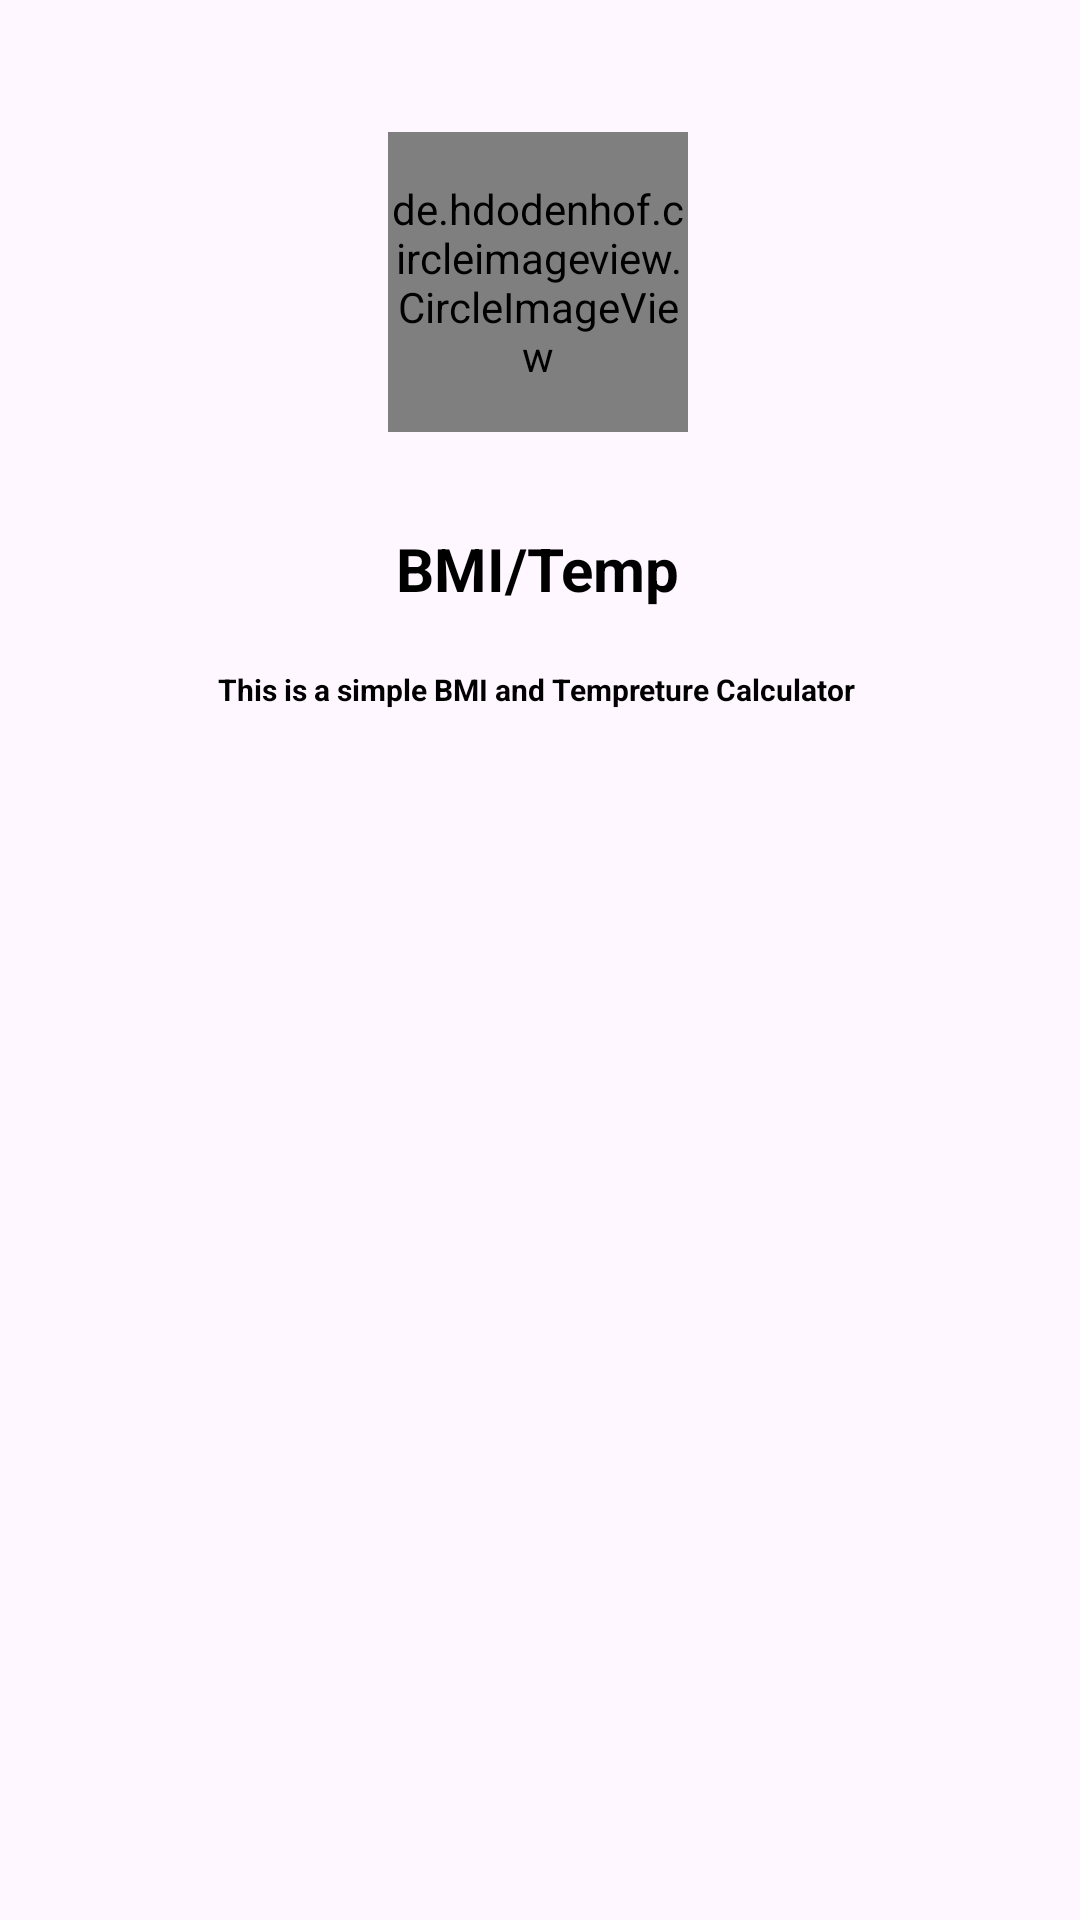

This screen was rendered from an Android layout file. Write that file and the resources it references.
<!-- AndroidManifest.xml: application theme Theme.Final_project1 -->
<!-- res/layout/nav_header.xml -->
<?xml version="1.0" encoding="utf-8"?>
<androidx.constraintlayout.widget.ConstraintLayout xmlns:android="http://schemas.android.com/apk/res/android"
    xmlns:app="http://schemas.android.com/apk/res-auto"
    xmlns:tools="http://schemas.android.com/tools"
    android:layout_width="match_parent"
    android:layout_height="match_parent">

    <de.hdodenhof.circleimageview.CircleImageView
        android:id="@+id/circleImageView"
        android:layout_width="100dp"
        android:layout_height="100dp"
        android:layout_marginTop="44dp"
        android:src="@color/black"
        app:layout_constraintEnd_toEndOf="parent"
        app:layout_constraintHorizontal_bias="0.498"
        app:layout_constraintStart_toStartOf="parent"
        app:layout_constraintTop_toTopOf="parent" />

    <TextView
        android:id="@+id/textView"
        android:layout_width="wrap_content"
        android:layout_height="wrap_content"
        android:layout_marginTop="32dp"
        android:text="BMI/Temp"
        android:textColor="@color/black"
        android:textSize="20sp"
        android:textStyle="bold"
        app:layout_constraintEnd_toEndOf="@+id/circleImageView"
        app:layout_constraintHorizontal_bias="0.491"
        app:layout_constraintStart_toStartOf="@+id/circleImageView"
        app:layout_constraintTop_toBottomOf="@+id/circleImageView" />

    <TextView
        android:layout_width="wrap_content"
        android:layout_height="wrap_content"
        android:layout_marginTop="20dp"
        android:text="This is a simple BMI and Tempreture Calculator"
        android:textSize="10sp"
        android:textColor="@color/black"
        android:textStyle="bold"
        app:layout_constraintEnd_toEndOf="@+id/textView"
        app:layout_constraintHorizontal_bias="0.507"
        app:layout_constraintStart_toStartOf="@+id/textView"
        app:layout_constraintTop_toBottomOf="@+id/textView" />

</androidx.constraintlayout.widget.ConstraintLayout>
<!-- resources referenced by this layout -->
<resources>
  <color name="black">#FF000000</color>
  <style name="Theme.Final_project1" parent="Base.Theme.Final_project1" />
  <style name="Base.Theme.Final_project1" parent="Theme.Material3.DayNight.NoActionBar">
          
          
      </style>
</resources>
